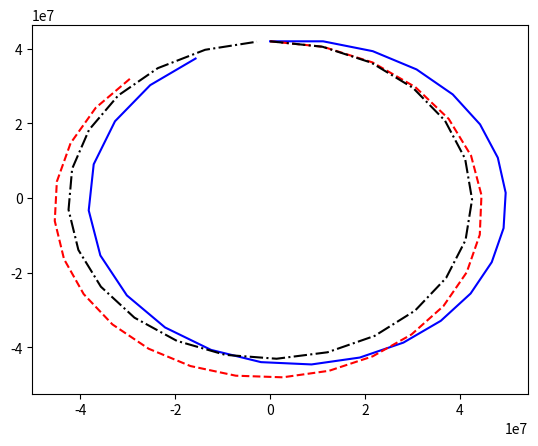

Python code for this plot:
import math
import numpy as np
from matplotlib import pyplot

G = 6.67408e-11  # m3 / (kg s^2)
central_mass = 5.972e24  # kg
central_radius = 6371e3  # m


def get_orbit_energy(pos, vel):
    energies = []
    for i in range(len(pos)):
        v = math.sqrt(vel[i][0] ** 2 + vel[i][1] ** 2)
        r = math.sqrt(pos[i][0] ** 2 + pos[i][1] ** 2)
        energies.append((v**2)/2 - (G*central_mass/r))

    return energies


def get_acc(pos):
    dist = math.sqrt(pos[0] ** 2 + pos[1] ** 2)
    direction = -(pos / dist)

    return ((G * central_mass) / (dist ** 2)) * direction


def propag_forward_euler(pos, vel, dt):
    acc = get_acc(pos)
    new_vel = vel + acc * dt
    new_pos = pos + vel * dt

    return new_pos, new_vel


def propag_backward_euler(pos, vel, dt):
    new_pos = pos + vel * dt
    new_vel = vel + get_acc(new_pos) * dt

    return new_pos, new_vel


def propag_rk2(pos, vel, dt):
    pos_e, vel_e = propag_forward_euler(pos, vel, dt)
    new_pos = pos + dt * (vel + vel_e)/2
    new_vel = vel + dt * (get_acc(pos) + get_acc(pos_e))/2

    return new_pos, new_vel


def propag_rk4(pos, vel, dt):
    k1v = get_acc(pos)
    k1r = vel
    k2v = get_acc(pos + k1r * dt/2)
    k2r = vel + k1v * dt/2
    k3v = get_acc(pos + k2r * dt/2)
    k3r = vel + k2v * dt/2
    k4v = get_acc(pos + k3r * dt)
    k4r = vel + k3v * dt

    new_vel = vel + dt/6 * (k1v + 2 * k2v + 2 * k3v + k4v)
    new_pos = pos + dt/6 * (k1r + 2 * k2r + 2 * k3r + k4r)
    return new_pos, new_vel


def propagate(pos_0, vel_0, propag_func, dt, max_steps):
    positions = [pos_0]
    velocities = [vel_0]

    current_pos = pos_0
    current_vel = vel_0

    for i in range(max_steps):
        current_pos, current_vel = propag_func(current_pos, current_vel, dt)
        positions.append(current_pos)
        velocities.append(current_vel)

    return positions, velocities


pos_0 = np.array([0, 42e6])
vel_0 = np.array([3.1e3, 0])

step_size = 3600
steps = 24

positions, velocities = propagate(pos_0, vel_0, propag_backward_euler, step_size, steps)
energies = get_orbit_energy(positions, velocities)
x = [pos[0] for pos in positions]
y = [pos[1] for pos in positions]
pyplot.plot(x, y, linestyle="-", color="blue")
#pyplot.plot(energies, linestyle="-", color="blue")

positions, velocities = propagate(pos_0, vel_0, propag_rk2, step_size, steps)
energies = get_orbit_energy(positions, velocities)
x = [pos[0] for pos in positions]
y = [pos[1] for pos in positions]
pyplot.plot(x, y, linestyle="--", color="red")
#pyplot.plot(energies, linestyle="--", color="red")

positions, velocities = propagate(pos_0, vel_0, propag_rk4, step_size, steps)
energies = get_orbit_energy(positions, velocities)
x = [pos[0] for pos in positions]
y = [pos[1] for pos in positions]
pyplot.plot(x, y, linestyle="-.", color="black")
#pyplot.plot(energies, linestyle="-.", color="pink")

pyplot.show()
